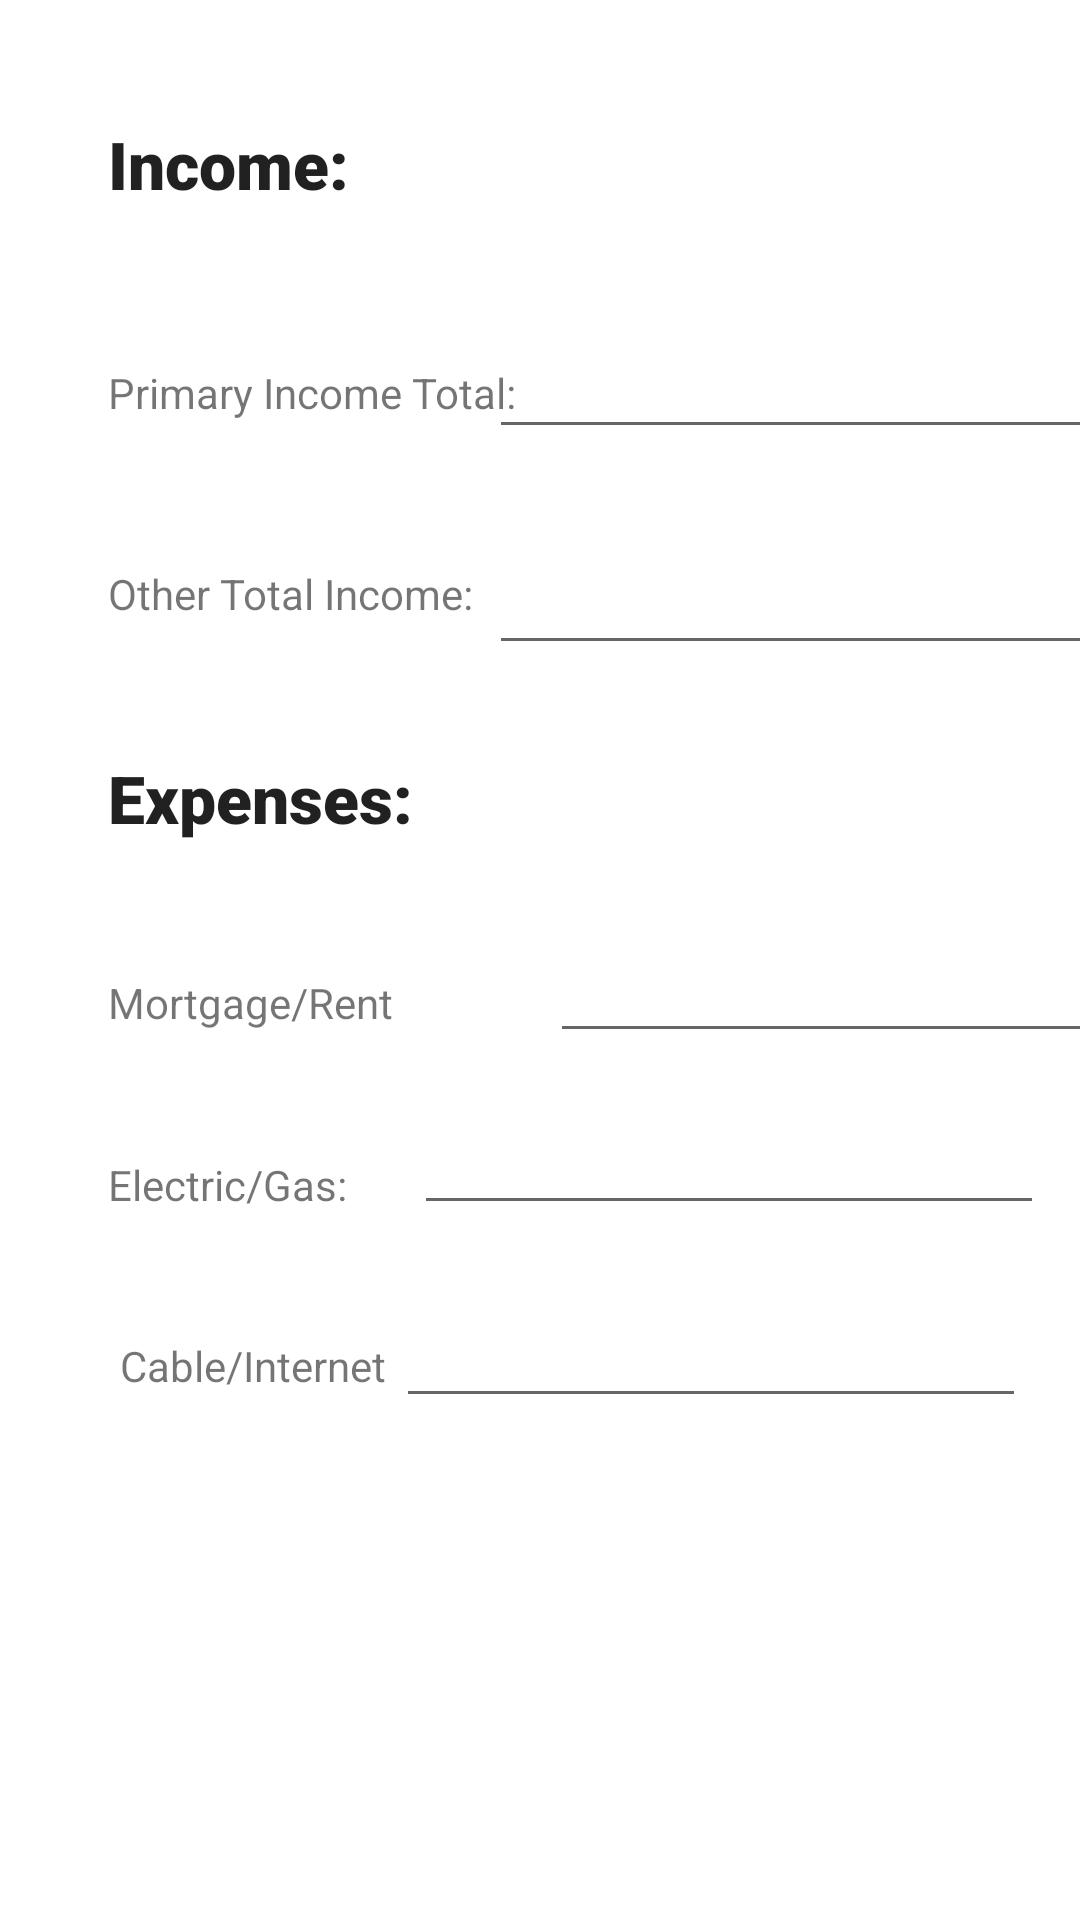

Here is an Android app screen rendered from its layout file. Give the layout XML and the strings, colors and styles it references.
<!-- AndroidManifest.xml: application theme Theme.WebsterBudget -->
<!-- res/layout/createbudget_layout.xml -->
<?xml version="1.0" encoding="utf-8"?>
<androidx.constraintlayout.widget.ConstraintLayout xmlns:android="http://schemas.android.com/apk/res/android"
    xmlns:app="http://schemas.android.com/apk/res-auto"
    xmlns:tools="http://schemas.android.com/tools"
    android:layout_width="match_parent"
    android:layout_height="match_parent">

    <TextView
        android:id="@+id/incomeTag"
        android:layout_width="wrap_content"
        android:layout_height="wrap_content"
        android:layout_marginStart="36dp"
        android:layout_marginTop="40dp"
        android:fontFamily="sans-serif-black"
        android:text="Income:"
        android:textAlignment="center"
        android:textAppearance="@style/TextAppearance.AppCompat.Large"
        android:textStyle="bold"
        app:layout_constraintStart_toStartOf="parent"
        app:layout_constraintTop_toTopOf="parent" />

    <TextView
        android:id="@+id/textView2"
        android:layout_width="wrap_content"
        android:layout_height="wrap_content"
        android:layout_marginStart="36dp"
        android:layout_marginTop="52dp"
        android:text="Primary Income Total:"
        app:layout_constraintStart_toStartOf="parent"
        app:layout_constraintTop_toBottomOf="@+id/incomeTag" />

    <EditText
        android:id="@+id/editTextNumberDecimal"
        android:layout_width="wrap_content"
        android:layout_height="wrap_content"
        android:ems="10"
        android:inputType="numberDecimal"
        app:layout_constraintBottom_toTopOf="@+id/editTextNumberDecimal2"
        app:layout_constraintEnd_toEndOf="parent"
        app:layout_constraintHorizontal_bias="0.428"
        app:layout_constraintStart_toEndOf="@+id/textView2"
        app:layout_constraintTop_toTopOf="parent"
        app:layout_constraintVertical_bias="0.779" />

    <TextView
        android:id="@+id/textView3"
        android:layout_width="wrap_content"
        android:layout_height="wrap_content"
        android:layout_marginStart="36dp"
        android:layout_marginTop="48dp"
        android:layout_marginEnd="48dp"
        android:text="Other Total Income:"
        app:layout_constraintEnd_toStartOf="@+id/editTextNumberDecimal2"
        app:layout_constraintHorizontal_bias="0.0"
        app:layout_constraintStart_toStartOf="parent"
        app:layout_constraintTop_toBottomOf="@+id/textView2" />

    <EditText
        android:id="@+id/editTextNumberDecimal2"
        android:layout_width="wrap_content"
        android:layout_height="wrap_content"
        android:layout_marginTop="40dp"
        android:ems="10"
        android:inputType="numberDecimal"
        app:layout_constraintStart_toStartOf="@+id/editTextNumberDecimal"
        app:layout_constraintTop_toBottomOf="@+id/textView2" />

    <TextView
        android:id="@+id/textView4"
        android:layout_width="wrap_content"
        android:layout_height="wrap_content"
        android:layout_marginStart="36dp"
        android:layout_marginTop="44dp"
        android:fontFamily="sans-serif-black"
        android:text="Expenses:"
        android:textAlignment="center"
        android:textAppearance="@style/TextAppearance.AppCompat.Large"
        android:textStyle="bold"
        app:layout_constraintStart_toStartOf="parent"
        app:layout_constraintTop_toBottomOf="@+id/textView3" />

    <TextView
        android:id="@+id/textView5"
        android:layout_width="wrap_content"
        android:layout_height="wrap_content"
        android:layout_marginStart="36dp"
        android:layout_marginTop="44dp"
        android:text="Mortgage/Rent"
        app:layout_constraintStart_toStartOf="parent"
        app:layout_constraintTop_toBottomOf="@+id/textView4" />

    <EditText
        android:id="@+id/editTextNumberDecimal3"
        android:layout_width="wrap_content"
        android:layout_height="wrap_content"
        android:layout_marginStart="52dp"
        android:layout_marginTop="88dp"
        android:ems="10"
        android:inputType="numberDecimal"
        app:layout_constraintStart_toEndOf="@+id/textView5"
        app:layout_constraintTop_toBottomOf="@+id/editTextNumberDecimal2" />

    <TextView
        android:id="@+id/textView6"
        android:layout_width="wrap_content"
        android:layout_height="wrap_content"
        android:layout_marginStart="36dp"
        android:layout_marginBottom="4dp"
        android:text="Electric/Gas:"
        app:layout_constraintBottom_toBottomOf="@+id/editTextNumberDecimal4"
        app:layout_constraintStart_toStartOf="parent" />

    <EditText
        android:id="@+id/editTextNumberDecimal4"
        android:layout_width="wrap_content"
        android:layout_height="wrap_content"
        android:layout_marginTop="16dp"
        android:layout_marginEnd="12dp"
        android:ems="10"
        android:inputType="numberDecimal"
        app:layout_constraintEnd_toEndOf="parent"
        app:layout_constraintTop_toBottomOf="@+id/editTextNumberDecimal3" />

    <TextView
        android:id="@+id/textView7"
        android:layout_width="wrap_content"
        android:layout_height="wrap_content"
        android:layout_marginStart="40dp"
        android:layout_marginBottom="8dp"
        android:text="Cable/Internet"
        app:layout_constraintBottom_toBottomOf="@+id/editTextNumberDecimal5"
        app:layout_constraintStart_toStartOf="parent" />

    <EditText
        android:id="@+id/editTextNumberDecimal5"
        android:layout_width="wrap_content"
        android:layout_height="wrap_content"
        android:layout_marginTop="23dp"
        android:layout_marginEnd="18dp"
        android:ems="10"
        android:inputType="numberDecimal"
        app:layout_constraintEnd_toEndOf="parent"
        app:layout_constraintTop_toBottomOf="@+id/editTextNumberDecimal4" />
</androidx.constraintlayout.widget.ConstraintLayout>
<!-- resources referenced by this layout -->
<resources>
  <style name="Theme.WebsterBudget" parent="Theme.MaterialComponents.DayNight.DarkActionBar">
          
          <item name="colorPrimary">@color/purple_500</item>
          <item name="colorPrimaryVariant">@color/purple_700</item>
          <item name="colorOnPrimary">@color/white</item>
          
          <item name="colorSecondary">@color/teal_200</item>
          <item name="colorSecondaryVariant">@color/teal_700</item>
          <item name="colorOnSecondary">@color/black</item>
          
          <item name="android:statusBarColor" tools:targetApi="l">?attr/colorPrimaryVariant</item>
          
      </style>
  <!-- not gathered from this repository: default colours our renderer supplied (Android Studio template values) -->
  <color name="purple_500">#FF6200EE</color>
  <color name="purple_700">#FF3700B3</color>
  <color name="teal_200">#FF03DAC5</color>
  <color name="teal_700">#FF018786</color>
  <color name="black">#FF000000</color>
  <color name="white">#FFFFFFFF</color>
</resources>
